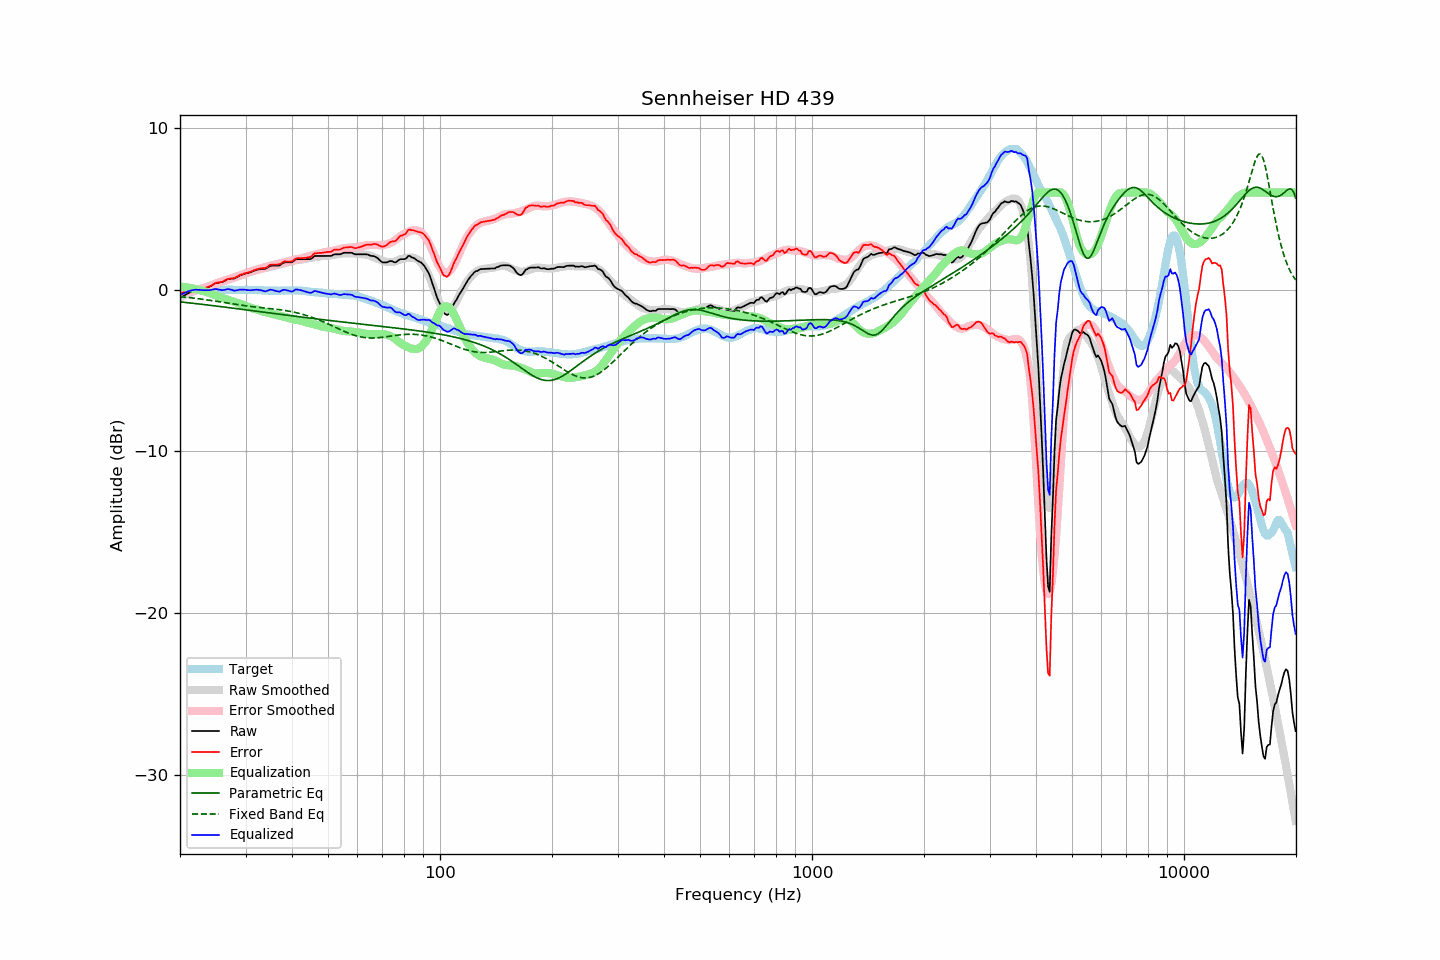

Values plotted in this chart, from the file beside it:
frequency, raw, error, smoothed, error_smoothed, equalization, parametric_eq, fixed_band_eq, equalized_raw, equalized_smoothed, target
20.00, -0.53, -0.20, -0.49, -0.18, 0.18, -0.76, -0.44, -0.35, -0.30, -0.33
20.20, -0.47, -0.19, -0.44, -0.17, 0.17, -0.77, -0.45, -0.30, -0.27, -0.28
20.40, -0.41, -0.18, -0.39, -0.16, 0.16, -0.78, -0.46, -0.25, -0.23, -0.23
20.61, -0.35, -0.15, -0.35, -0.15, 0.15, -0.79, -0.47, -0.20, -0.20, -0.20
20.81, -0.29, -0.14, -0.31, -0.14, 0.14, -0.80, -0.48, -0.15, -0.17, -0.15
21.02, -0.23, -0.12, -0.26, -0.12, 0.12, -0.81, -0.49, -0.11, -0.14, -0.11
21.23, -0.19, -0.10, -0.22, -0.11, 0.11, -0.82, -0.50, -0.08, -0.12, -0.09
21.44, -0.14, -0.07, -0.18, -0.09, 0.09, -0.83, -0.51, -0.05, -0.09, -0.07
21.66, -0.10, -0.05, -0.14, -0.07, 0.07, -0.85, -0.52, -0.03, -0.07, -0.05
21.87, -0.06, -0.02, -0.10, -0.05, 0.05, -0.86, -0.53, -0.01, -0.05, -0.04
22.09, -0.03, -0.01, -0.06, -0.02, 0.02, -0.87, -0.55, -0.01, -0.04, -0.02
22.31, -0.01, 0.00, -0.03, -0.00, 0.00, -0.88, -0.56, -0.01, -0.03, -0.02
22.54, -0.00, 0.01, 0.00, 0.02, -0.02, -0.89, -0.57, -0.02, -0.02, -0.02
22.76, 0.02, 0.04, 0.03, 0.05, -0.05, -0.90, -0.58, -0.03, -0.02, -0.02
22.99, 0.04, 0.07, 0.06, 0.08, -0.08, -0.91, -0.60, -0.04, -0.01, -0.03
23.22, 0.07, 0.10, 0.09, 0.11, -0.11, -0.93, -0.61, -0.04, -0.01, -0.03
23.45, 0.10, 0.13, 0.13, 0.14, -0.14, -0.94, -0.63, -0.04, -0.01, -0.03
23.69, 0.13, 0.15, 0.16, 0.17, -0.17, -0.95, -0.64, -0.04, -0.01, -0.02
23.92, 0.16, 0.18, 0.19, 0.20, -0.20, -0.96, -0.65, -0.04, -0.01, -0.02
24.16, 0.21, 0.22, 0.22, 0.23, -0.23, -0.97, -0.67, -0.02, -0.01, -0.01
24.40, 0.27, 0.27, 0.26, 0.27, -0.27, -0.99, -0.68, -0.00, -0.01, 0.00
24.65, 0.33, 0.34, 0.30, 0.31, -0.31, -1.00, -0.70, 0.02, -0.01, -0.01
24.89, 0.39, 0.40, 0.34, 0.35, -0.35, -1.01, -0.72, 0.04, -0.01, -0.01
25.14, 0.42, 0.43, 0.39, 0.39, -0.39, -1.02, -0.73, 0.03, -0.01, -0.01
25.39, 0.43, 0.43, 0.42, 0.43, -0.43, -1.04, -0.75, -0.00, -0.01, -0.00
25.65, 0.45, 0.45, 0.46, 0.47, -0.47, -1.05, -0.76, -0.02, -0.01, -0.00
25.91, 0.46, 0.47, 0.49, 0.50, -0.50, -1.06, -0.78, -0.04, -0.01, -0.01
26.16, 0.50, 0.51, 0.53, 0.53, -0.53, -1.07, -0.79, -0.03, -0.01, -0.01
26.43, 0.56, 0.57, 0.56, 0.57, -0.57, -1.09, -0.81, -0.01, -0.01, -0.01
26.69, 0.61, 0.62, 0.59, 0.60, -0.60, -1.10, -0.83, 0.01, -0.01, -0.01
26.96, 0.66, 0.66, 0.62, 0.63, -0.63, -1.11, -0.84, 0.03, -0.01, -0.00
27.23, 0.67, 0.67, 0.65, 0.66, -0.66, -1.12, -0.86, 0.01, -0.01, -0.00
27.50, 0.68, 0.68, 0.68, 0.69, -0.69, -1.14, -0.87, -0.01, -0.01, -0.01
27.77, 0.68, 0.70, 0.71, 0.72, -0.72, -1.15, -0.89, -0.04, -0.02, -0.02
28.05, 0.69, 0.71, 0.74, 0.76, -0.76, -1.16, -0.91, -0.07, -0.02, -0.02
28.33, 0.75, 0.78, 0.78, 0.80, -0.80, -1.17, -0.92, -0.05, -0.02, -0.03
28.62, 0.80, 0.83, 0.81, 0.83, -0.83, -1.19, -0.94, -0.03, -0.02, -0.03
28.90, 0.86, 0.88, 0.85, 0.87, -0.87, -1.20, -0.95, -0.01, -0.02, -0.02
29.19, 0.90, 0.93, 0.88, 0.90, -0.90, -1.21, -0.96, -0.00, -0.02, -0.03
29.48, 0.93, 0.94, 0.91, 0.94, -0.94, -1.23, -0.98, -0.01, -0.02, -0.01
29.78, 0.97, 0.99, 0.95, 0.97, -0.97, -1.24, -0.99, -0.00, -0.02, -0.02
30.08, 1.00, 1.01, 0.99, 1.01, -1.01, -1.25, -1.01, -0.01, -0.02, -0.01
30.38, 1.02, 1.04, 1.03, 1.05, -1.05, -1.26, -1.02, -0.03, -0.02, -0.02
30.68, 1.05, 1.07, 1.06, 1.09, -1.09, -1.28, -1.03, -0.04, -0.03, -0.03
30.99, 1.08, 1.11, 1.10, 1.12, -1.12, -1.29, -1.04, -0.04, -0.03, -0.03
31.30, 1.12, 1.15, 1.12, 1.15, -1.15, -1.30, -1.05, -0.03, -0.03, -0.03
31.61, 1.16, 1.19, 1.15, 1.18, -1.18, -1.32, -1.07, -0.02, -0.03, -0.03
31.93, 1.20, 1.23, 1.18, 1.21, -1.21, -1.33, -1.08, -0.01, -0.03, -0.03
32.24, 1.23, 1.27, 1.20, 1.24, -1.24, -1.34, -1.09, -0.01, -0.04, -0.04
32.57, 1.25, 1.28, 1.23, 1.27, -1.27, -1.36, -1.10, -0.02, -0.04, -0.03
32.89, 1.27, 1.30, 1.26, 1.31, -1.31, -1.37, -1.11, -0.04, -0.04, -0.03
33.22, 1.28, 1.33, 1.29, 1.34, -1.34, -1.38, -1.12, -0.06, -0.05, -0.05
33.55, 1.28, 1.33, 1.31, 1.36, -1.36, -1.40, -1.13, -0.09, -0.05, -0.05
33.89, 1.28, 1.34, 1.34, 1.39, -1.39, -1.41, -1.14, -0.11, -0.05, -0.06
34.23, 1.33, 1.38, 1.36, 1.41, -1.41, -1.42, -1.15, -0.08, -0.06, -0.05
34.57, 1.39, 1.45, 1.38, 1.44, -1.44, -1.43, -1.16, -0.05, -0.06, -0.06
34.92, 1.46, 1.52, 1.40, 1.47, -1.47, -1.45, -1.17, -0.01, -0.06, -0.06
35.27, 1.48, 1.55, 1.43, 1.49, -1.49, -1.46, -1.18, -0.01, -0.07, -0.07
35.62, 1.48, 1.55, 1.45, 1.52, -1.52, -1.47, -1.19, -0.04, -0.07, -0.07
35.97, 1.48, 1.55, 1.48, 1.55, -1.55, -1.49, -1.20, -0.07, -0.07, -0.07
... 635 more rows
